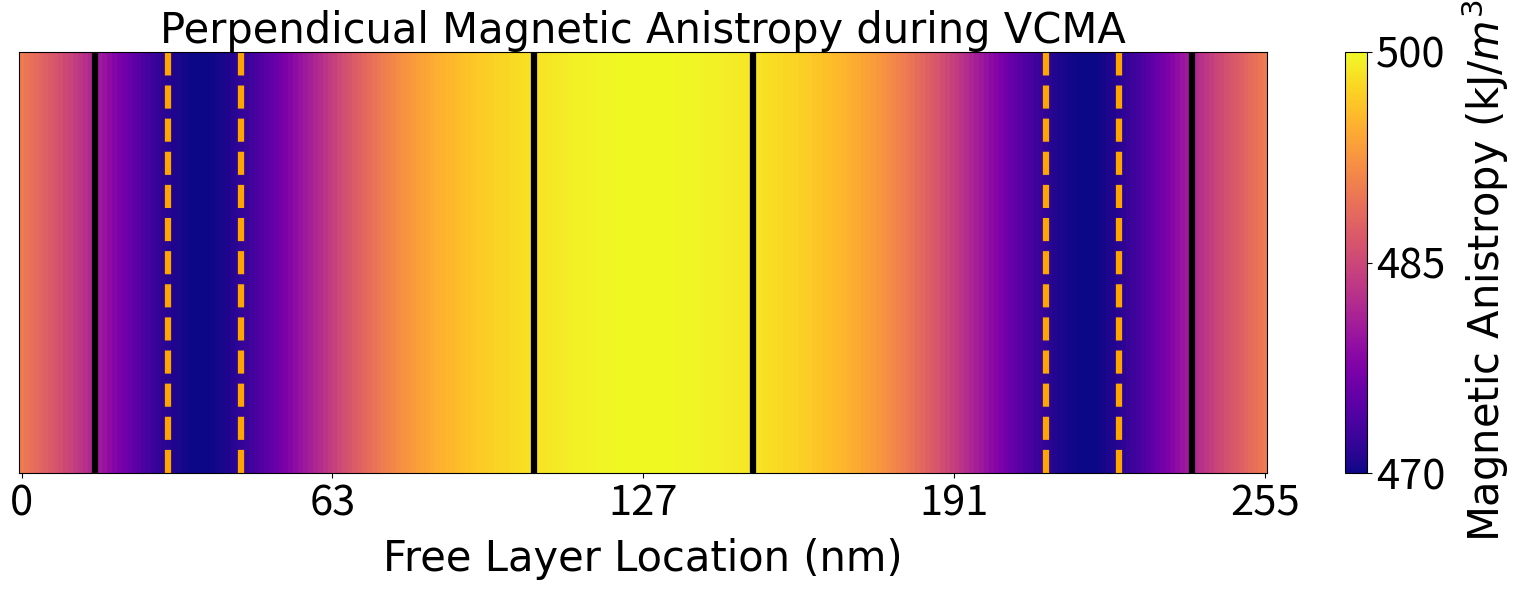

The matplotlib source for this figure:
import os
import math
from os import path
import numpy as np
import matplotlib
import matplotlib.pyplot as plt
import matplotlib.font_manager as font_manager
FS = 30
LW = 4.5
sizeX = 255
offsetDistance = 22.5
oxideWidth = 15
fixed_w = 5
MTJ_w = 15

#sMidpoint is basically -sizeX/2 to sizeX/2 (scaled so just have them at normal values)
# sMidpoint = np.arange(-math.floor(sizeX/2), math.floor(sizeX/2), 0.1).tolist()
# magVal = np.arange(-math.floor(sizeX/2), math.floor(sizeX/2), 0.1).tolist()

sMidpoint = np.linspace(-math.floor(sizeX/2), math.floor(sizeX/2), sizeX)
magVal = np.zeros(sizeX)

for x in range(len(sMidpoint)):
    magVal[x] = 499906.524947088 + (4.88528828379472 * x) + (-3.39575844205535 * pow(sMidpoint[x],2)) 
    magVal[x] = magVal[x] + (-0.00278279289587037 * pow(sMidpoint[x],3)) + (0.00104416207419544 * pow(sMidpoint[x],4))
    magVal[x] = magVal[x] + (4.15916396734823e-07 * pow(sMidpoint[x],5)) + (-6.37886433497943e-07 * pow(sMidpoint[x],6)) 
    magVal[x] = magVal[x] + (-1.14953989820526e-11 * pow(sMidpoint[x],7)) + (1.17294258135377e-10 * pow(sMidpoint[x],8))
    magVal[x] = magVal[x] + (-1.65496260085558e-15 * pow(sMidpoint[x],9)) + (-9.15628459945655e-15 * pow(sMidpoint[x],10))
    magVal[x] = magVal[x] + (1.21267342892931e-19 * pow(sMidpoint[x],11)) + (3.26262534072950e-19 * pow(sMidpoint[x],12))
    magVal[x] = magVal[x] + (-2.29301469365942e-24 * pow(sMidpoint[x],13)) + (-4.35827392584609e-24 * pow(sMidpoint[x],14))

magVal = magVal / 1e3
sMidpoint = np.linspace(0, sizeX, sizeX)

#Plot the Heatmap and the colorbar
fig, ax = plt.subplots(sharex = True, squeeze = True, figsize=(16,6))
extent = [sMidpoint[0]-(sMidpoint[1]-sMidpoint[0])/2., sMidpoint[-1]+(sMidpoint[1]-sMidpoint[0])/2.,0,1]
im = ax.imshow(magVal[np.newaxis,:], 
                cmap='plasma', 
                aspect="auto", 
                extent=extent)
ax.set_yticks([])
ax.set_xlim(extent[0], extent[1])
ax.tick_params(labelsize=FS)
xticks = np.linspace(0, sizeX, 5, endpoint=True)
ax.set_xticks(xticks)
ax.set_xticklabels(xticks.astype(int))
ax.set_xlabel('Free Layer Location (nm)',fontsize=FS,fontname="Arial",labelpad=10)
ax.set_title('Perpendicual Magnetic Anistropy during VCMA',fontsize=FS,fontname="Arial")

# Add dashed lines vertically
# fig.plot(15, 0, '--k', linewidth=LW)
locations = [30, 45, 210, 225]
for xc in locations:
    plt.axvline(x=xc, color='orange', ls='--', lw=LW)

#Add vertical line for electrodes
plt.axvline(x=15, color='black', lw=LW)
plt.axvline(x=(255-15), color='black', lw=LW)
plt.axvline(x=(255/2-45/2), color='black', lw=LW)
plt.axvline(x=(255/2+45/2), color='black', lw=LW)


# ax1.plot(np.array([t_rest/1e-9,t_rest/1e-9])+t_pulse/1e-9,[0,sizeX],'--k',linewidth=LW)
# ax1.plot(np.array([t_rest/1e-9,t_rest/1e-9])+(t_pulse+t_rest)/1e-9,[0,sizeX],'--k',linewidth=LW)
# ax1.plot(np.array([t_rest/1e-9,t_rest/1e-9])+(2*t_pulse+t_rest)/1e-9,[0,sizeX],'--k',linewidth=LW)

#Plot for the Colorbar
ticks = np.linspace(magVal.min(), magVal.max(), 3, endpoint=True)
cb = fig.colorbar(im, shrink=1, location='right', ticks=ticks, format='%2.0f')
cb.ax.set_ylabel('Magnetic Anistropy (kJ/$m^3$)',fontsize=FS,fontname="Arial",labelpad=10)
cb.ax.tick_params(labelsize=FS)
cb.ax.set_yticklabels(["470", "485", "500"])

plt.tight_layout()
plt.show()
plt.savefig("heatmap.svg",bbox_inches="tight")